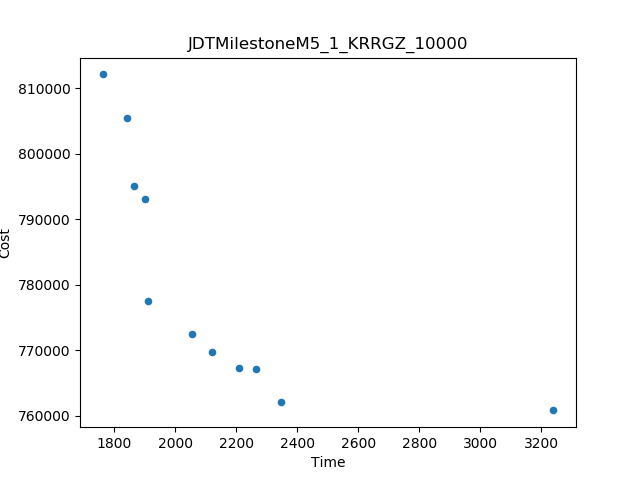

The file beside this chart, header and first rows:
Time, Cost
3240, 760848
1762, 812129
2347, 762187
1910, 777532
1843, 805502
1903, 793178
2055, 772439
1864, 795045
2122, 769723
2265, 767131
2210, 767316
